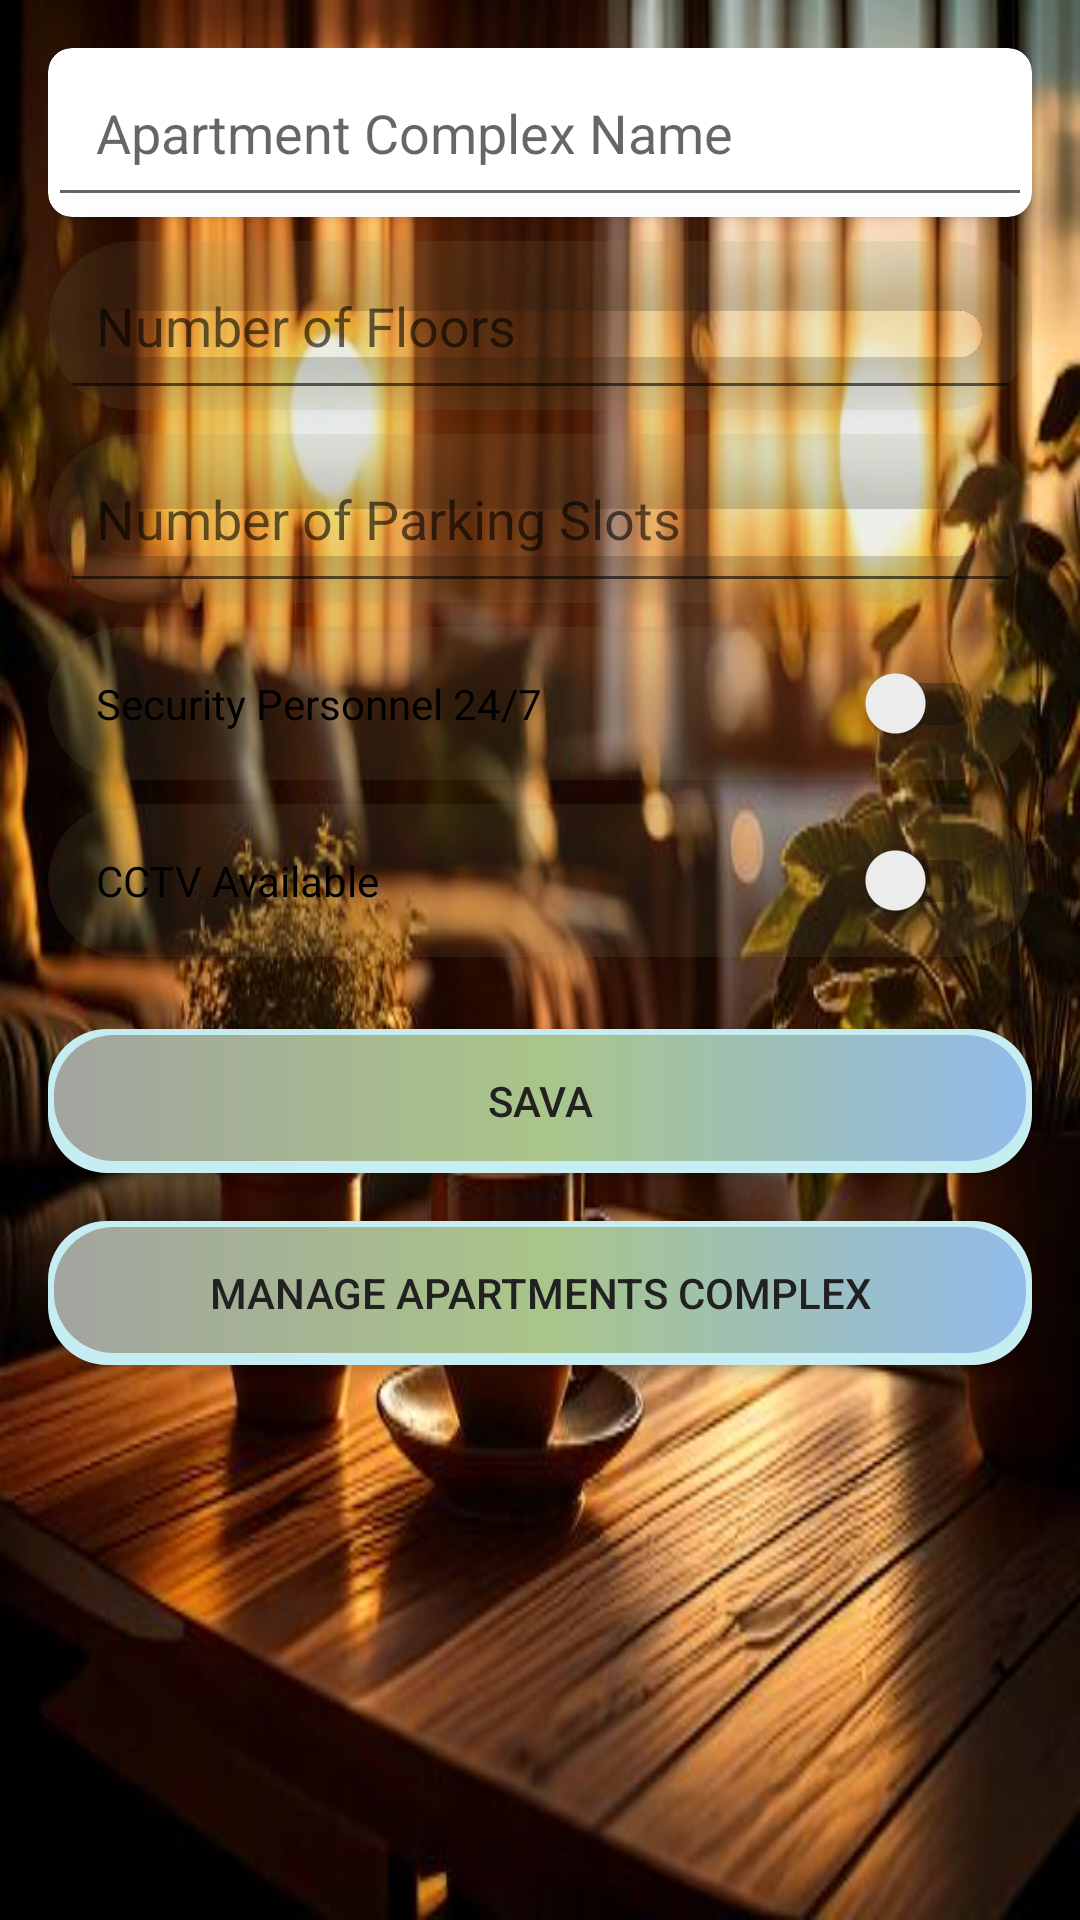

Reconstruct the res/layout file that produces this screen, plus the resources it refers to.
<!-- AndroidManifest.xml: application theme Theme.Apartmentmanagementapp -->
<!-- res/layout/activity_apartment_complex_management.xml -->
<?xml version="1.0" encoding="utf-8"?>
<LinearLayout xmlns:android="http://schemas.android.com/apk/res/android"
    xmlns:app="http://schemas.android.com/apk/res-auto"
    xmlns:tools="http://schemas.android.com/tools"
    android:layout_width="match_parent"
    android:layout_height="match_parent"
    android:orientation="vertical"
    android:padding="16dp"
    tools:context=".ApartmentComplexManagementActivity">

    
    <androidx.cardview.widget.CardView
        android:layout_width="match_parent"
        android:layout_height="wrap_content"
        app:cardCornerRadius="8dp"
        android:layout_marginBottom="8dp">
        <EditText
            android:id="@+id/etComplexName"
            android:layout_width="match_parent"
            android:layout_height="wrap_content"
            android:autofillHints="Complex Name"
            android:hint="@string/apartment_complex_name"
            android:inputType="text"
            android:padding="16dp"
            tools:ignore="VisualLintTextFieldSize" />
    </androidx.cardview.widget.CardView>

    
    <androidx.cardview.widget.CardView
        android:layout_width="match_parent"
        android:layout_height="wrap_content"
        android:layout_marginBottom="8dp"
        app:cardElevation="12dp"
        app:cardCornerRadius="40dp"
        android:backgroundTint="#208B8A57">
        <EditText
            android:id="@+id/etFloors"
            android:layout_width="match_parent"
            android:layout_height="wrap_content"
            android:autofillHints="Floor numbers"
            android:hint="@string/number_of_floors"
            android:inputType="number"
            android:padding="16dp"
            tools:ignore="VisualLintTextFieldSize" />
    </androidx.cardview.widget.CardView>

    
    <androidx.cardview.widget.CardView
        android:layout_width="match_parent"
        android:layout_height="wrap_content"
        android:layout_marginBottom="8dp"
        app:cardElevation="12dp"
        app:cardCornerRadius="40dp"
        android:backgroundTint="#208B8A57">
        <EditText
            android:id="@+id/etParkingSlots"
            android:layout_width="match_parent"
            android:layout_height="wrap_content"
            android:autofillHints="number of parking slots"
            android:hint="@string/number_of_parking_slots"
            android:inputType="number"
            android:padding="16dp"
            tools:ignore="VisualLintTextFieldSize" />
    </androidx.cardview.widget.CardView>

    
    <androidx.cardview.widget.CardView
        android:layout_width="match_parent"
        android:layout_height="wrap_content"
        android:layout_marginBottom="8dp"
        app:cardElevation="12dp"
        app:cardCornerRadius="40dp"
        android:backgroundTint="#208B8A57">
        <androidx.appcompat.widget.SwitchCompat
            android:id="@+id/swSecurityPersonnel"
            android:layout_width="match_parent"
            android:layout_height="wrap_content"
            android:text="@string/security_personnel_24_7"
            android:padding="16dp"
            tools:ignore="VisualLintButtonSize" />
    </androidx.cardview.widget.CardView>

    
    <androidx.cardview.widget.CardView
        android:layout_width="match_parent"
        android:layout_height="wrap_content"
        android:layout_marginBottom="8dp"
        app:cardElevation="12dp"
        app:cardCornerRadius="40dp"
        android:backgroundTint="#208B8A57">
        <androidx.appcompat.widget.SwitchCompat
            android:id="@+id/swCCTV"
            android:layout_width="match_parent"
            android:layout_height="wrap_content"
            android:text="@string/cctv_available"
            android:padding="16dp"
            tools:ignore="VisualLintButtonSize" />
    </androidx.cardview.widget.CardView>

    
    <Button
        android:id="@+id/btnSave"
        style="@style/CustomButtonStyle"
        android:layout_width="match_parent"
        android:layout_height="wrap_content"
        android:layout_marginTop="16dp"
        android:text="@string/save"
        android:textColor="#212121"
        tools:ignore="VisualLintButtonSize,TextContrastCheck" />

    
    <Button
        android:id="@+id/btnManageComplex"
        style="@style/CustomButtonStyle"
        android:layout_width="match_parent"
        android:layout_height="wrap_content"
        android:layout_marginTop="16dp"
        android:text="@string/manage_apartments_complex"
        android:textColor="#212121"
        tools:ignore="VisualLintButtonSize,TextContrastCheck" />

</LinearLayout>
<!-- resources referenced by this layout -->
<resources>
  <string name="apartment_complex_name">Apartment Complex Name</string>
  <string name="cctv_available">CCTV Available</string>
  <string name="manage_apartments_complex">manage apartments complex</string>
  <string name="number_of_floors">Number of Floors</string>
  <string name="number_of_parking_slots">Number of Parking Slots</string>
  <string name="save">Sava</string>
  <string name="security_personnel_24_7">Security Personnel 24/7</string>
  <style name="CustomButtonStyle" parent="Widget.AppCompat.Button">
          <item name="android:background">@drawable/button_background</item>
          <item name="android:textColor">#AFFF52</item> 
          <item name="android:elevation">20dp</item> 
      </style>
  <style name="Theme.Apartmentmanagementapp" parent="BaseTheme">
          <item name="android:windowBackground">@drawable/login_background</item> 
          <item name="colorPrimary">@color/colorPrimary</item>
          <item name="colorPrimaryDark">@color/colorPrimaryDark</item>
          <item name="colorAccent">@color/colorAccent</item>
      </style>
  <!-- drawable button_background (drawable) -->
  <layer-list xmlns:android="http://schemas.android.com/apk/res/android">
      
      <item>
          <shape android:shape="rectangle">
              <solid android:color="#C6EEF2" /> 
              <corners android:radius="19.8dp" /> 
          </shape>
      </item>
  
      
      <item android:top="2dp" android:left="2dp" android:right="2dp" android:bottom="4dp">
          <shape android:shape="rectangle">
              
              <gradient
                  android:startColor="#92BBEB"
              android:centerColor="#A9C589"
              android:endColor="#A2A49F"
              android:angle="180"
              android:type="linear" />
              <corners android:radius="20dp" /> 
          </shape>
      </item>
  </layer-list>
  <style name="BaseTheme" parent="Theme.AppCompat.Light.NoActionBar">
          
          <item name="android:windowFullscreen">true</item>
          <item name="android:windowTranslucentStatus">true</item>
          <item name="android:statusBarColor">@android:color/transparent</item>
      </style>
  <!-- drawable login_background: jpeg bitmap (drawable, 41411 bytes) -->
  <color name="colorPrimary">#688EBD</color>
  <color name="colorPrimaryDark">#4760A2</color>
  <color name="colorAccent">#D8CF8C</color>
</resources>
